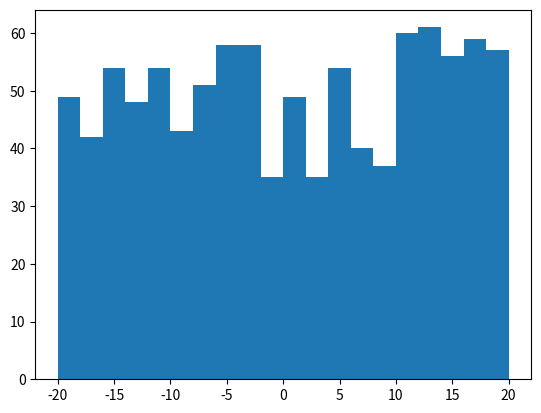

Recreate this plot in Python.
import matplotlib.pyplot as plt
import numpy as np
from scipy import stats
from scipy.stats import norm
from scipy.stats import expon
from pylab import *

near = 200
std_dev = 40
num_dp = 10000
salaries = np.random.normal(near, std_dev, num_dp)

print("List of numbers:\n", salaries)

# for pay in salaries:
#     print(pay)

#  MEAN
print(np.mean(salaries))
print(np.median(salaries))

# plt.hist(salaries, 100)
# plt.show()

salaries = np.append(salaries, 10000000)
print(np.mean(salaries))
print(np.median(salaries))

# plt.hist(salaries, 100)
# plt.show()

hour_data = np.random.randint(low=0, high=24, size=100)
print(hour_data)

print(stats.mode(hour_data))

# Standard Deviation and Variance
print("Std Dev:", salaries.std())
print("Variance:", salaries.var())
print("99988 ^ Squared is:", 99988*99988)

# Probability Functions and Data Distributions
# Uniform Distribution
uni_val = np.random.uniform(-20, 20, 1000)
plt.hist(uni_val, 20)
plt.show()

#  Percentiles
print("90 Percentile:", np.percentile(salaries, 90))

# Moments
# I Moment == mean
# II Moment == variance
# Skew
print("Skew:", stats.skew(salaries))
# Kurtosis
print("Kurtosis", stats.kurtosis(salaries))


